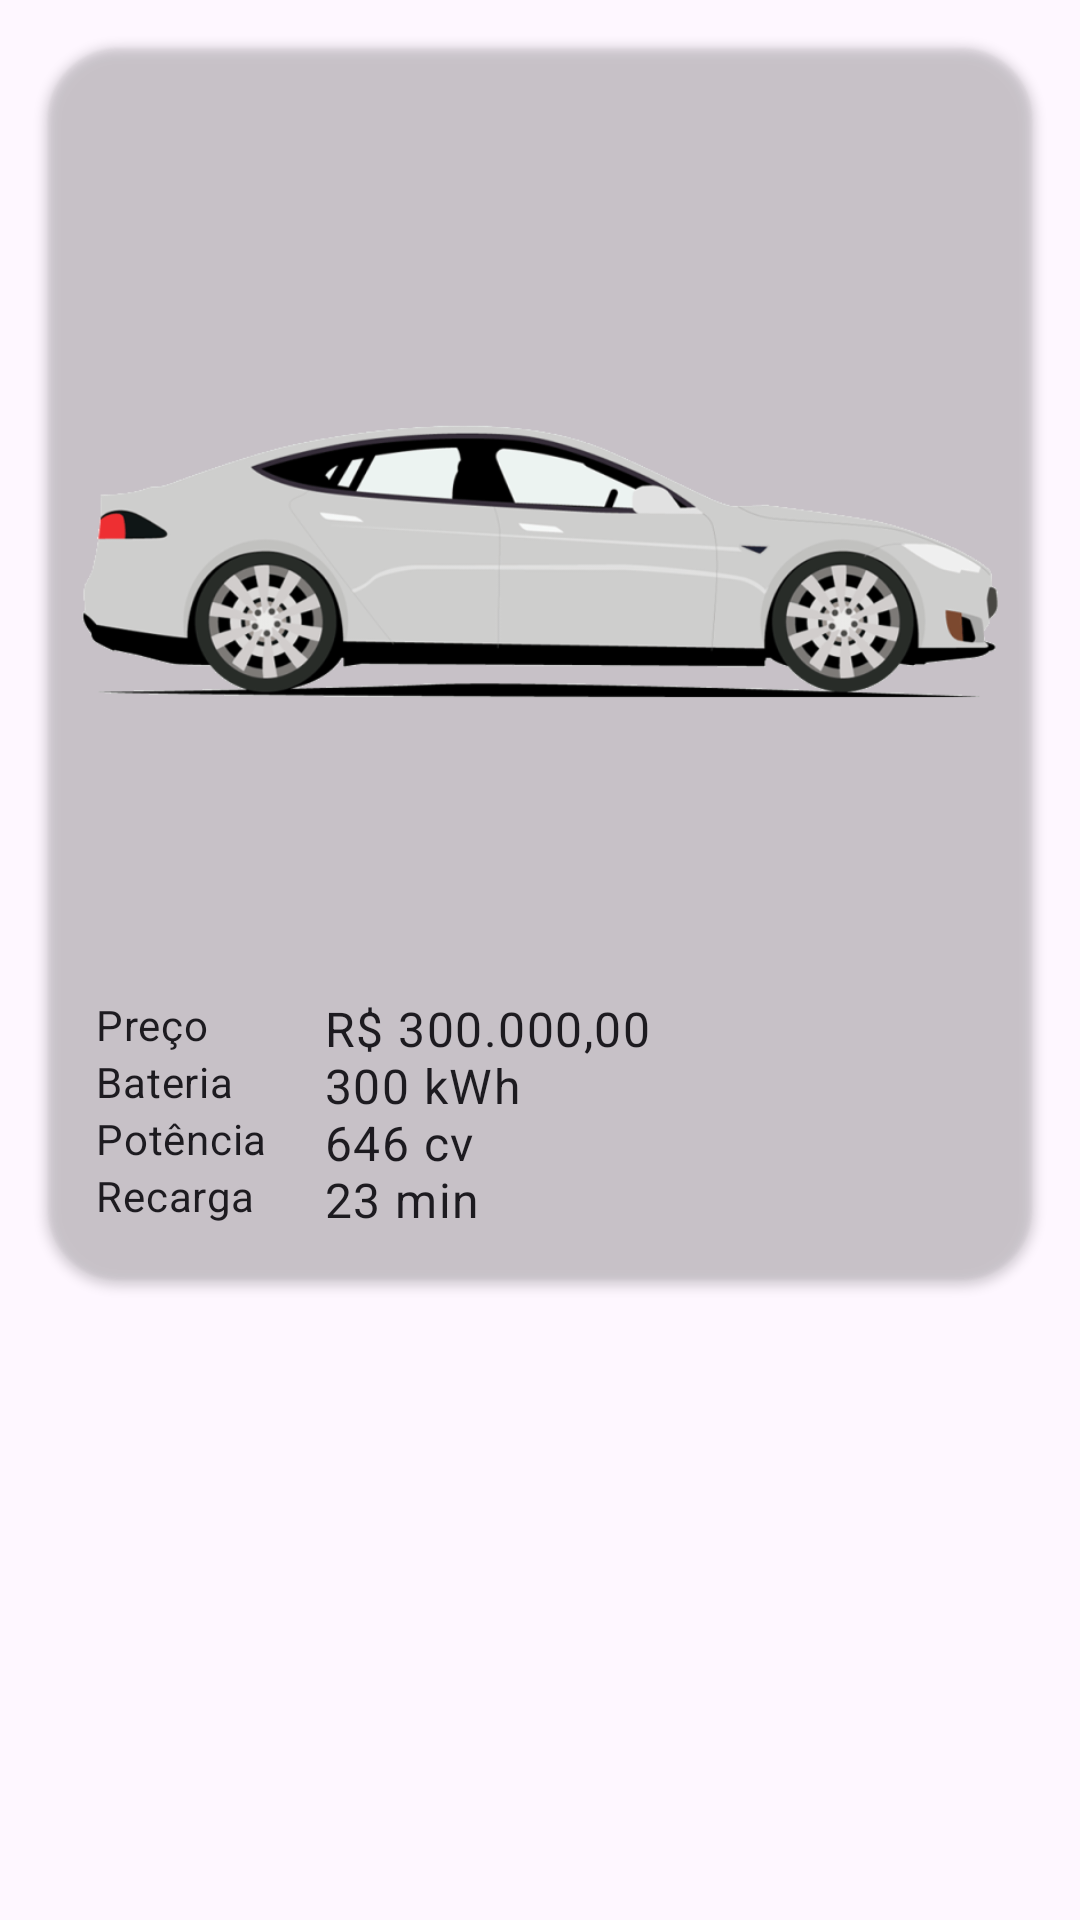

Produce the Android XML layout that renders to this screen, including the resource entries it uses.
<!-- AndroidManifest.xml: application theme Theme.ElectricCarApp -->
<!-- res/layout/carro_item.xml -->
<?xml version="1.0" encoding="utf-8"?>
<androidx.constraintlayout.widget.ConstraintLayout
    xmlns:android="http://schemas.android.com/apk/res/android"
    xmlns:app="http://schemas.android.com/apk/res-auto"
    android:layout_width="match_parent"
    android:layout_height="wrap_content">

    <androidx.cardview.widget.CardView
        android:id="@+id/cv_card"
        android:layout_width="0dp"
        android:layout_height="wrap_content"
        android:layout_margin="16dp"
        app:cardBackgroundColor="@color/gray"
        app:cardCornerRadius="24dp"
        android:elevation="24dp"
        app:layout_constraintEnd_toEndOf="parent"
        app:layout_constraintStart_toStartOf="parent"
        app:layout_constraintTop_toTopOf="parent">

        <androidx.constraintlayout.widget.ConstraintLayout
            android:id="@+id/cl_card_content"
            android:layout_width="match_parent"
            android:layout_height="wrap_content">

            <ImageView
                android:id="@+id/iv_favorite"
                android:layout_width="25dp"
                android:layout_height="25dp"
                android:layout_margin="16dp"
                android:background="?attr/selectableItemBackgroundBorderless"
                android:clickable="true"
                android:focusable="true"
                android:src="@drawable/ic_star"
                app:layout_constraintEnd_toEndOf="parent"
                app:layout_constraintTop_toTopOf="parent"/>

            <ImageView
                android:id="@+id/iv_image"
                android:layout_width="wrap_content"
                android:layout_height="wrap_content"
                android:layout_marginTop="16dp"
                android:src="@drawable/electric_car"
                app:layout_constraintEnd_toEndOf="parent"
                app:layout_constraintLeft_toLeftOf="parent"
                app:layout_constraintTop_toTopOf="parent" />

            <TextView
                android:id="@+id/tv_preco"
                android:layout_width="60dp"
                android:layout_height="wrap_content"
                android:layout_marginStart="16dp"
                style="@style/TextAppearance.MaterialComponents.Body2"
                android:text="@string/preco"
                app:layout_constraintStart_toStartOf="parent"
                app:layout_constraintTop_toBottomOf="@+id/iv_image"/>

            <TextView
                android:id="@+id/tv_preco_value"
                android:layout_width="wrap_content"
                android:layout_height="wrap_content"
                style="@style/TextAppearance.MaterialComponents.Body1"
                android:text="R$ 300.000,00"
                android:layout_marginLeft="16dp"
                app:layout_constraintStart_toEndOf="@+id/tv_preco"
                app:layout_constraintTop_toBottomOf="@+id/iv_image"/>

            <TextView
                android:id="@+id/tv_bateria"
                android:layout_width="60dp"
                android:layout_height="wrap_content"
                android:layout_marginStart="16dp"
                style="@style/TextAppearance.MaterialComponents.Body2"
                android:text="@string/bateria"
                app:layout_constraintStart_toStartOf="parent"
                app:layout_constraintTop_toBottomOf="@+id/tv_preco"/>

            <TextView
                android:id="@+id/tv_bateria_value"
                android:layout_width="wrap_content"
                android:layout_height="wrap_content"
                style="@style/TextAppearance.MaterialComponents.Body1"
                android:text="300 kWh"
                android:layout_marginLeft="16dp"
                app:layout_constraintStart_toEndOf="@+id/tv_bateria"
                app:layout_constraintTop_toTopOf="@+id/tv_bateria"/>

            <TextView
                android:id="@+id/tv_potencia"
                android:layout_width="60dp"
                android:layout_height="wrap_content"
                android:layout_marginStart="16dp"
                style="@style/TextAppearance.MaterialComponents.Body2"
                android:text="@string/potencia"
                app:layout_constraintStart_toStartOf="parent"
                app:layout_constraintTop_toBottomOf="@+id/tv_bateria"/>

            <TextView
                android:id="@+id/tv_potencia_value"
                android:layout_width="wrap_content"
                android:layout_height="wrap_content"
                style="@style/TextAppearance.MaterialComponents.Body1"
                android:text="646 cv"
                android:layout_marginLeft="16dp"
                app:layout_constraintStart_toEndOf="@+id/tv_potencia"
                app:layout_constraintTop_toTopOf="@+id/tv_potencia"/>

            <TextView
                android:id="@+id/tv_recarga"
                android:layout_width="60dp"
                android:layout_height="wrap_content"
                android:layout_marginStart="16dp"
                style="@style/TextAppearance.MaterialComponents.Body2"
                android:text="@string/recarga"
                app:layout_constraintStart_toStartOf="parent"
                app:layout_constraintTop_toBottomOf="@+id/tv_potencia"/>

            <TextView
                android:id="@+id/tv_recarga_value"
                android:layout_width="wrap_content"
                android:layout_height="wrap_content"
                style="@style/TextAppearance.MaterialComponents.Body1"
                android:text="23 min"
                android:layout_marginLeft="16dp"
                app:layout_constraintStart_toEndOf="@+id/tv_recarga"
                app:layout_constraintTop_toTopOf="@+id/tv_recarga"
                app:layout_constraintBottom_toBottomOf="@id/cl_card_content"
                android:layout_marginBottom="16dp"/>

        </androidx.constraintlayout.widget.ConstraintLayout>

    </androidx.cardview.widget.CardView>

</androidx.constraintlayout.widget.ConstraintLayout>
<!-- resources referenced by this layout -->
<resources>
  <!-- drawable electric_car: png bitmap (drawable, 90510 bytes) -->
  <string name="bateria">Bateria</string>
  <string name="potencia">Potência</string>
  <string name="preco">Preço</string>
  <string name="recarga">Recarga</string>
  <style name="Theme.ElectricCarApp" parent="Base.Theme.ElectricCarApp" />
  <style name="Base.Theme.ElectricCarApp" parent="Theme.Material3.DayNight.NoActionBar">
          
          
      </style>
</resources>
